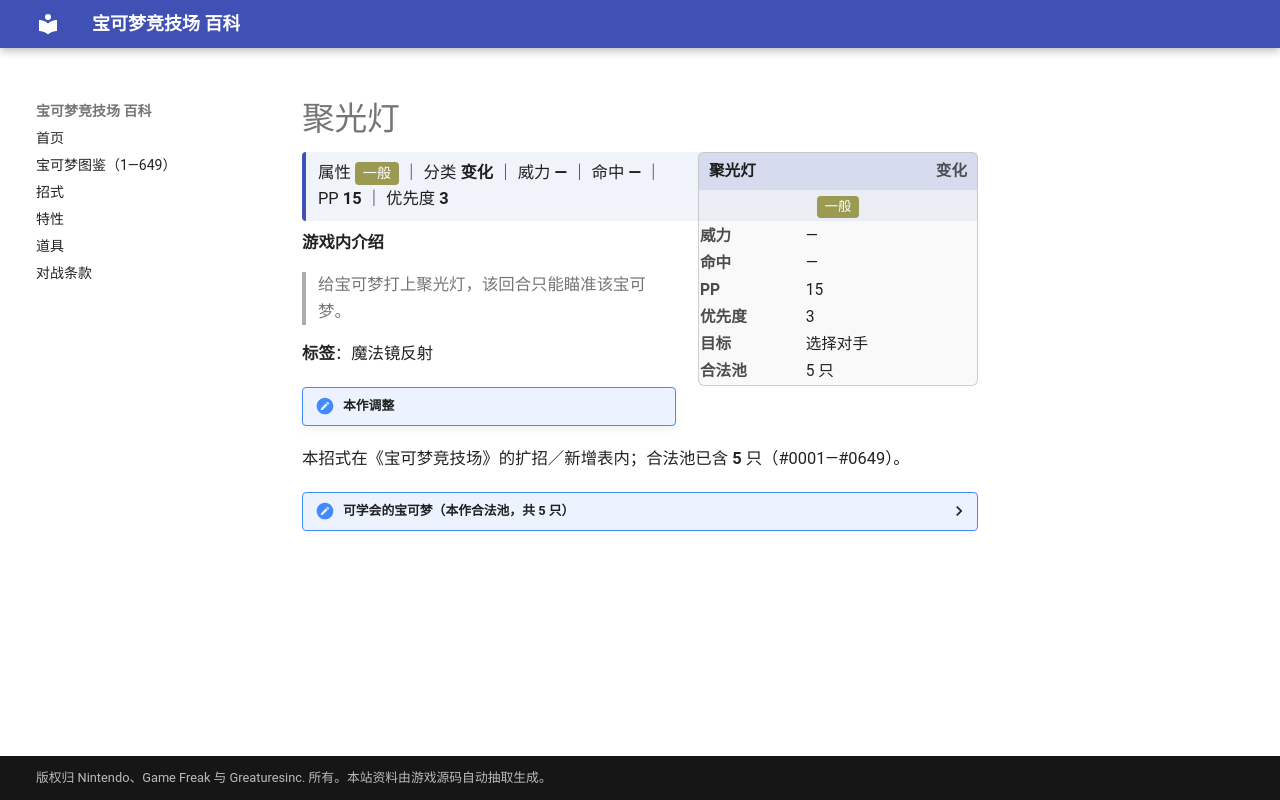

repository: nanmoboys/pkmn-arena-wiki · page: moves/聚光灯/index.html · generator: mkdocs

# 聚光灯

<div class="infobox">
<div class="ib-h"><span>聚光灯</span><span class="ib-no">变化</span></div>
<div class="ib-ty"><span class="tp" style="background:#9A9A52">一般</span></div>
<table class="ib-t"><tr><th>威力</th><td>—</td></tr><tr><th>命中</th><td>—</td></tr><tr><th>PP</th><td>15</td></tr><tr><th>优先度</th><td>3</td></tr><tr><th>目标</th><td>选择对手</td></tr><tr><th>合法池</th><td>5 只</td></tr></table></div>
<div class="head-stat">属性 <span class="tp" style="background:#9A9A52">一般</span> ｜ 分类 <b>变化</b> ｜ 威力 <b>—</b> ｜ 命中 <b>—</b> ｜ PP <b>15</b> ｜ 优先度 <b>3</b></div>

**游戏内介绍**

> 给宝可梦打上聚光灯，该回合只能瞄准该宝可梦。

**标签**：魔法镜反射

!!! note "本作调整"

本招式在《宝可梦竞技场》的扩招／新增表内；合法池已含 **5** 只（#0001—#0649）。

<details class="pool"><summary>可学会的宝可梦（本作合法池，共 5 只）</summary>

<p>皮皮、皮可西、宝石海星、电灯怪、晃晃斑</p>

</details>
